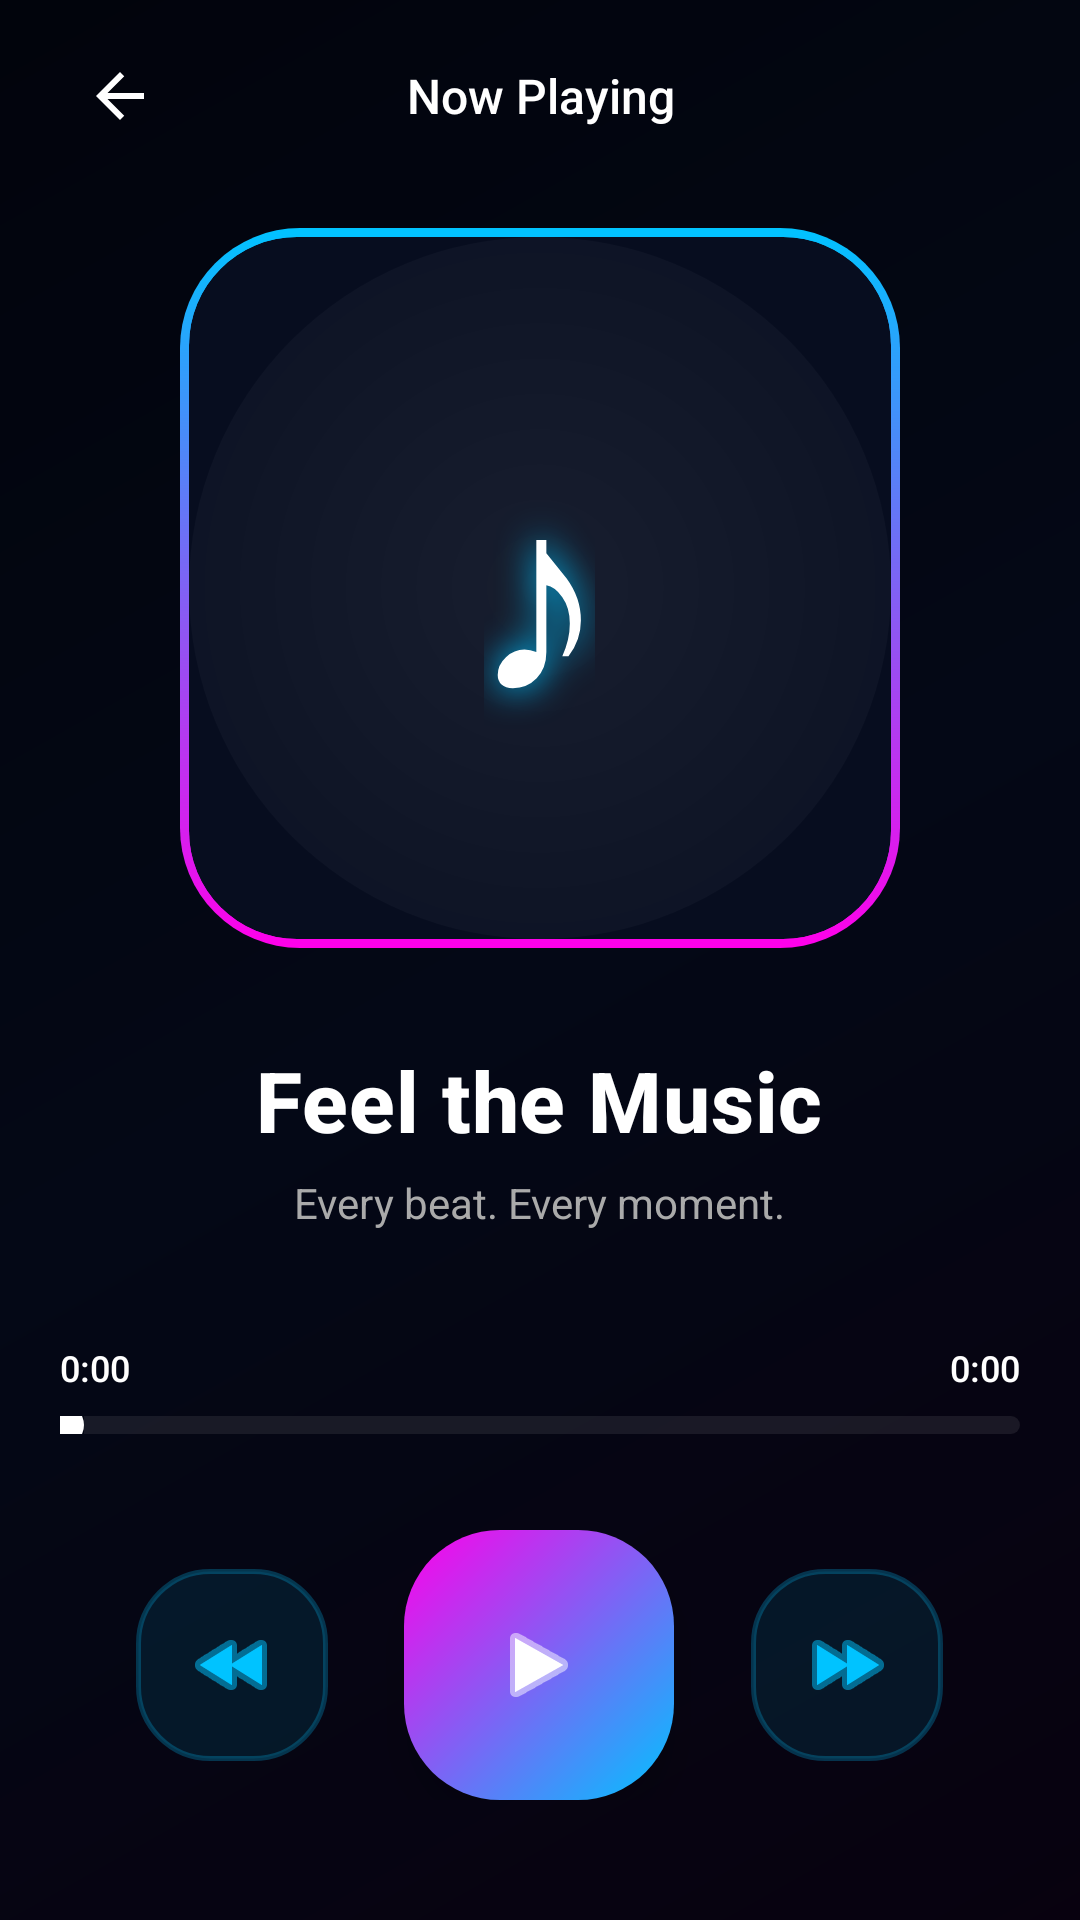

Write the Android layout XML for this screen, with the resource values it uses.
<!-- AndroidManifest.xml: application theme Theme.MTManagerLite -->
<!-- res/layout/activity_audio_player.xml -->
<?xml version="1.0" encoding="utf-8"?>
<FrameLayout
    xmlns:android="http://schemas.android.com/apk/res/android"
    android:layout_width="match_parent"
    android:layout_height="match_parent">

    
    <ImageView
        android:layout_width="match_parent"
        android:layout_height="match_parent"
        android:src="@drawable/bg_audio_player"
        android:scaleType="centerCrop" />

    
    <View
        android:layout_width="match_parent"
        android:layout_height="match_parent"
        android:background="#B3000000" />

    
    <LinearLayout
        android:layout_width="match_parent"
        android:layout_height="match_parent"
        android:orientation="vertical"
        android:paddingStart="20dp"
        android:paddingEnd="20dp"
        android:paddingTop="12dp"
        android:paddingBottom="20dp">

        
        <LinearLayout
            android:layout_width="match_parent"
            android:layout_height="wrap_content"
            android:orientation="horizontal"
            android:gravity="center_vertical">

            <ImageButton
                android:id="@+id/btnAudioBack"
                android:layout_width="40dp"
                android:layout_height="40dp"
                android:background="?attr/selectableItemBackgroundBorderless"
                android:src="@drawable/ic_arrow_back"
                android:tint="#FFFFFF"
                android:contentDescription="Back"
                android:padding="8dp" />

            <TextView
                android:layout_width="0dp"
                android:layout_height="wrap_content"
                android:layout_weight="1"
                android:gravity="center"
                android:text="Now Playing"
                android:textColor="#FFFFFF"
                android:textSize="16sp"
                android:fontFamily="sans-serif-medium" />

            <View
                android:layout_width="40dp"
                android:layout_height="40dp" />
        </LinearLayout>

        <Space android:layout_width="0dp" android:layout_height="24dp" />

        
        <FrameLayout
            android:layout_width="240dp"
            android:layout_height="240dp"
            android:layout_gravity="center_horizontal">

            <View
                android:layout_width="match_parent"
                android:layout_height="match_parent"
                android:background="@drawable/bg_album_card_border" />

            <FrameLayout
                android:layout_width="match_parent"
                android:layout_height="match_parent"
                android:layout_margin="3dp"
                android:background="@drawable/bg_album_inner"
                android:clipToOutline="true">

                <View
                    android:layout_width="match_parent"
                    android:layout_height="match_parent"
                    android:background="@drawable/bg_album_shine" />

                <TextView
                    android:id="@+id/tvMusicNote"
                    android:layout_width="wrap_content"
                    android:layout_height="wrap_content"
                    android:layout_gravity="center"
                    android:text="&#x266A;"
                    android:textSize="90sp"
                    android:textColor="#FFFFFF"
                    android:shadowColor="#00C3FF"
                    android:shadowDx="0"
                    android:shadowDy="0"
                    android:shadowRadius="30" />
            </FrameLayout>
        </FrameLayout>

        <Space android:layout_width="0dp" android:layout_height="32dp" />

        
        <TextView
            android:id="@+id/tvFeelMusic"
            android:layout_width="wrap_content"
            android:layout_height="wrap_content"
            android:layout_gravity="center_horizontal"
            android:text="Feel the Music"
            android:textSize="28sp"
            android:textStyle="bold"
            android:fontFamily="sans-serif-medium"
            android:textColor="#FFFFFF"
            android:letterSpacing="0.01" />

        <TextView
            android:id="@+id/tvAudioSubtitle"
            android:layout_width="wrap_content"
            android:layout_height="wrap_content"
            android:layout_gravity="center_horizontal"
            android:layout_marginTop="6dp"
            android:text="Every beat. Every moment."
            android:textSize="14sp"
            android:textColor="#AAAAAA"
            android:fontFamily="sans-serif" />

        <TextView
            android:id="@+id/tvAudioTitle"
            android:layout_width="0dp"
            android:layout_height="0dp"
            android:visibility="gone" />

        <Space android:layout_width="0dp" android:layout_height="0dp" android:layout_weight="1" />

        
        <LinearLayout
            android:layout_width="match_parent"
            android:layout_height="wrap_content"
            android:orientation="horizontal"
            android:layout_marginBottom="8dp">

            <TextView
                android:id="@+id/tvCurrent"
                android:layout_width="wrap_content"
                android:layout_height="wrap_content"
                android:text="0:00"
                android:textColor="#FFFFFF"
                android:textSize="12sp"
                android:fontFamily="sans-serif-medium" />

            <Space android:layout_width="0dp" android:layout_height="0dp" android:layout_weight="1" />

            <TextView
                android:id="@+id/tvDuration"
                android:layout_width="wrap_content"
                android:layout_height="wrap_content"
                android:text="0:00"
                android:textColor="#FFFFFF"
                android:textSize="12sp"
                android:fontFamily="sans-serif-medium" />
        </LinearLayout>

        <SeekBar
            android:id="@+id/seekBar"
            android:layout_width="match_parent"
            android:layout_height="6dp"
            android:progressDrawable="@drawable/seekbar_player_track"
            android:thumb="@drawable/seekbar_player_thumb"
            android:thumbOffset="6dp"
            android:paddingStart="0dp"
            android:paddingEnd="0dp" />

        <Space android:layout_width="0dp" android:layout_height="32dp" />

        
        <LinearLayout
            android:layout_width="match_parent"
            android:layout_height="wrap_content"
            android:orientation="horizontal"
            android:gravity="center_vertical">

            <Space android:layout_width="0dp" android:layout_height="0dp" android:layout_weight="1" />

            <ImageButton
                android:id="@+id/btnRewind"
                android:layout_width="64dp"
                android:layout_height="64dp"
                android:background="@drawable/bg_ctrl_button_neon"
                android:src="@android:drawable/ic_media_rew"
                android:tint="#00C3FF"
                android:contentDescription="-10s"
                android:padding="16dp" />

            <Space android:layout_width="0dp" android:layout_height="0dp" android:layout_weight="1" />

            <ImageButton
                android:id="@+id/btnPlayPause"
                android:layout_width="90dp"
                android:layout_height="90dp"
                android:background="@drawable/bg_play_button_neon"
                android:src="@android:drawable/ic_media_play"
                android:tint="#FFFFFF"
                android:contentDescription="Play/Pause"
                android:padding="24dp"
                android:elevation="8dp" />

            <Space android:layout_width="0dp" android:layout_height="0dp" android:layout_weight="1" />

            <ImageButton
                android:id="@+id/btnFastForward"
                android:layout_width="64dp"
                android:layout_height="64dp"
                android:background="@drawable/bg_ctrl_button_neon"
                android:src="@android:drawable/ic_media_ff"
                android:tint="#00C3FF"
                android:contentDescription="+10s"
                android:padding="16dp" />

            <Space android:layout_width="0dp" android:layout_height="0dp" android:layout_weight="1" />
        </LinearLayout>

        <Space android:layout_width="0dp" android:layout_height="20dp" />

    </LinearLayout>

</FrameLayout>
<!-- resources referenced by this layout -->
<resources>
  <!-- drawable bg_album_inner (drawable) -->
  <?xml version="1.0" encoding="utf-8"?>
  <shape xmlns:android="http://schemas.android.com/apk/res/android"
      android:shape="rectangle">
      <solid android:color="#070D1F"/>
      <corners android:radius="36dp"/>
  </shape>
  <!-- drawable bg_album_shine (drawable) -->
  <?xml version="1.0" encoding="utf-8"?>
  <shape xmlns:android="http://schemas.android.com/apk/res/android"
      android:shape="oval">
      <gradient
          android:type="radial"
          android:gradientRadius="200dp"
          android:startColor="#11FFFFFF"
          android:endColor="#00000000" />
  </shape>
  <!-- drawable bg_ctrl_button_neon (drawable) -->
  <?xml version="1.0" encoding="utf-8"?>
  <shape xmlns:android="http://schemas.android.com/apk/res/android"
      android:shape="rectangle">
      <solid android:color="#1800C3FF"/>
      <corners android:radius="24dp"/>
      <stroke android:width="1.5dp" android:color="#4000C3FF"/>
  </shape>
  <!-- drawable ic_arrow_back (drawable) -->
  ﻿<vector xmlns:android="http://schemas.android.com/apk/res/android" android:width="24dp" android:height="24dp" android:viewportWidth="24" android:viewportHeight="24"><path android:fillColor="@android:color/white" android:pathData="M20,11H7.83l5.59-5.59L12,4,4,12l8,8,1.41-1.41L7.83,13H20v-2z"/></vector>
  <!-- drawable seekbar_player_thumb (drawable) -->
  <?xml version="1.0" encoding="utf-8"?>
  <shape xmlns:android="http://schemas.android.com/apk/res/android"
      android:shape="oval">
      <solid android:color="#FFFFFF"/>
      <size android:width="14dp" android:height="14dp"/>
  </shape>
  <color name="accent_blue">#4A7CF7</color>
  <color name="accent_blue_dim">#C5D6FD</color>
  <color name="text_on_accent">#FFFFFF</color>
  <color name="accent_cyan">#00BCD4</color>
  <color name="bg_primary">#F0F4FF</color>
  <color name="bg_surface">#F8FAFF</color>
  <color name="text_primary">#1A1A2E</color>
  <color name="accent_red">#EF4444</color>
  <color name="status_bar_color">#EEF2FF</color>
  <color name="nav_bar_color">#F0F4FF</color>
  <!-- drawable bg_main (drawable) -->
  <?xml version="1.0" encoding="utf-8"?>
  <shape xmlns:android="http://schemas.android.com/apk/res/android"
      android:shape="rectangle">
      <gradient
          android:startColor="#06080F"
          android:centerColor="#090E1C"
          android:endColor="#0C1428"
          android:angle="270"
          android:type="linear" />
  </shape>
  <!-- drawable bg_glass_card (drawable) -->
  <?xml version="1.0" encoding="utf-8"?>
  <shape xmlns:android="http://schemas.android.com/apk/res/android" android:shape="rectangle"><solid android:color="#FFFFFF"/><corners android:radius="22dp"/></shape>
  <color name="bg_elevated">#EAEDFF</color>
  <color name="border_default">#22000060</color>
  <color name="text_secondary">#5A6A8A</color>
  <color name="text_muted">#8896B3</color>
  <!-- drawable bg_quick_card (drawable) -->
  <?xml version="1.0" encoding="utf-8"?>
  <shape xmlns:android="http://schemas.android.com/apk/res/android"
      android:shape="rectangle">
      <solid android:color="@color/bg_elevated" />
      <corners android:radius="16dp" />
      <stroke android:width="1dp" android:color="@color/border_default" />
  </shape>
  <!-- drawable bg_edittext (drawable) -->
  <?xml version="1.0" encoding="utf-8"?>
  <shape xmlns:android="http://schemas.android.com/apk/res/android"
      android:shape="rectangle">
      <solid android:color="@color/bg_elevated" />
      <corners android:radius="@dimen/corner_radius_sm" />
      <stroke android:width="1dp" android:color="@color/border_default" />
  </shape>
  <color name="bg_card">#FFFFFF</color>
  <style name="AlertDialogTitle">
          <item name="android:textColor">@color/text_primary</item>
          <item name="android:textSize">18sp</item>
          <item name="android:textStyle">bold</item>
      </style>
  <dimen name="corner_radius_sm">4dp</dimen>
</resources>
